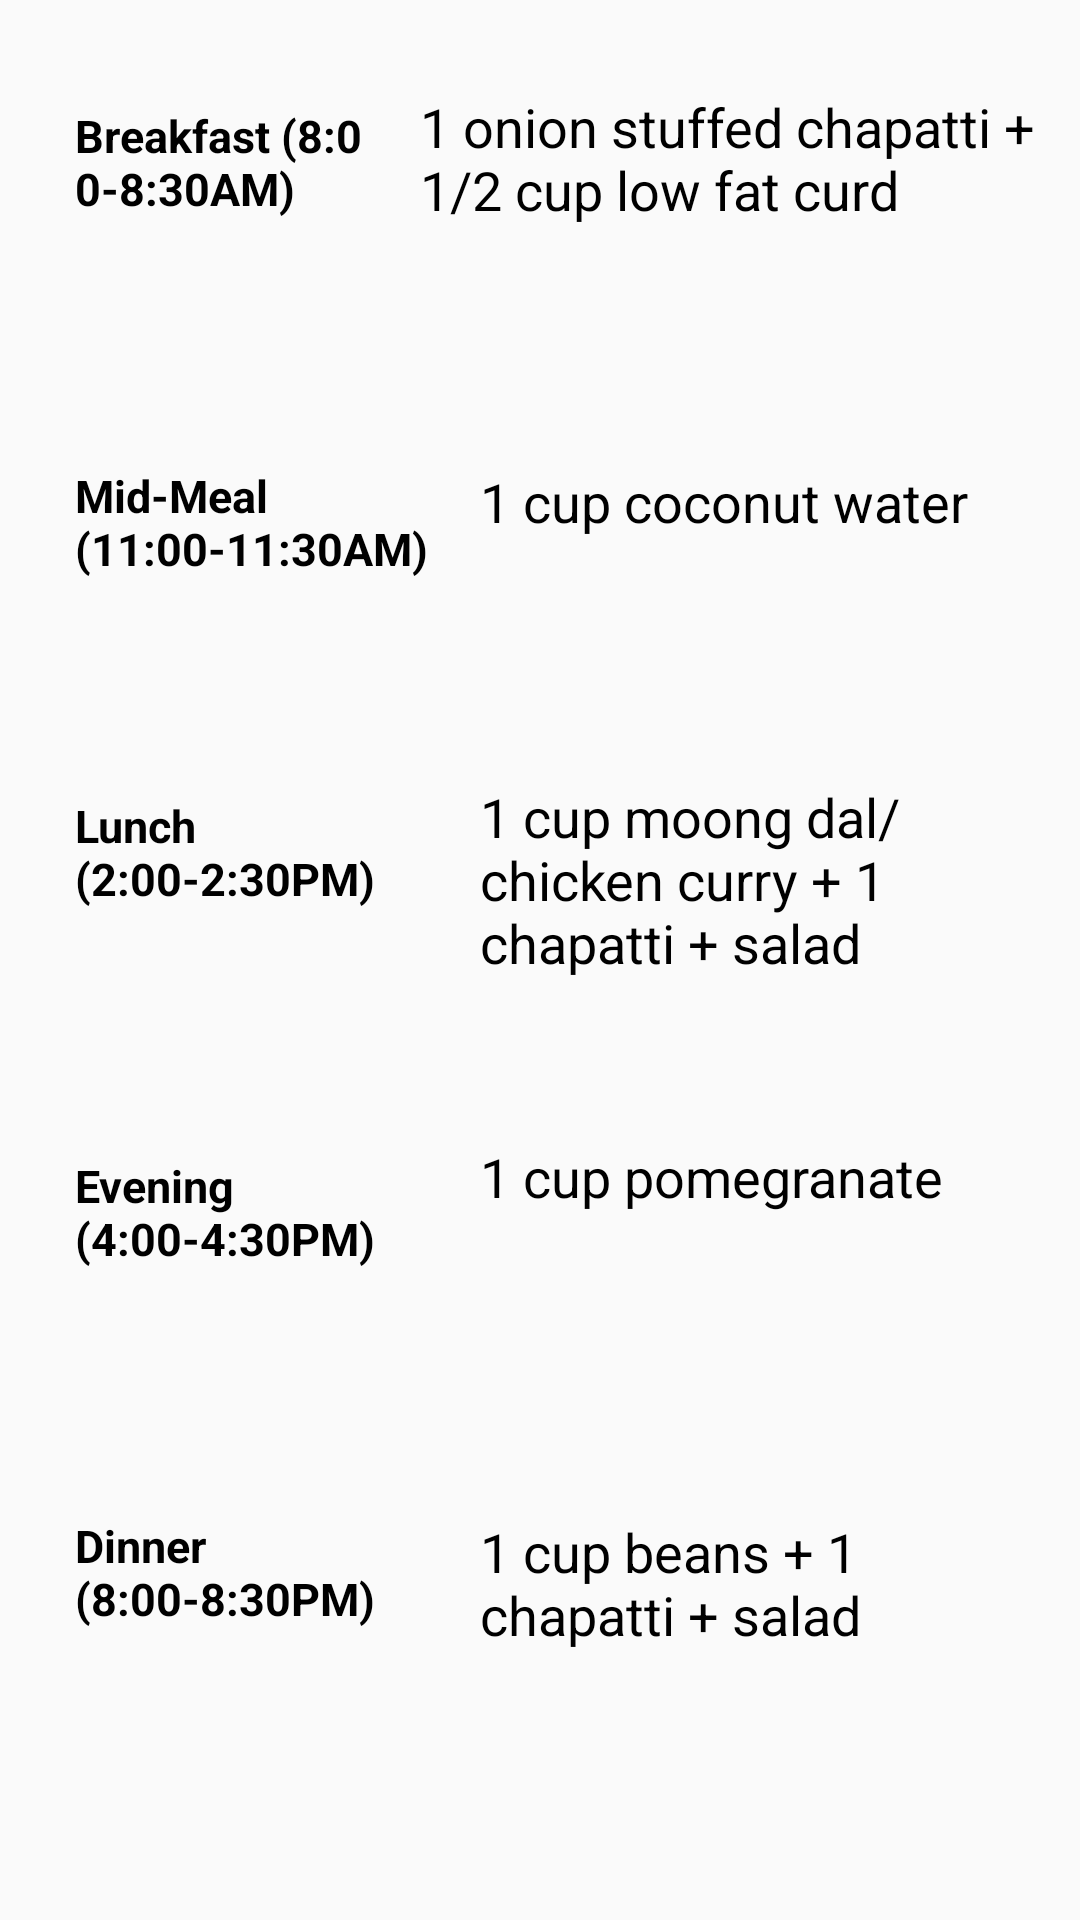

Android layout source for this screen:
<!-- AndroidManifest.xml: application theme AppTheme -->
<!-- res/layout/activity_mondiet_ow.xml -->
<?xml version="1.0" encoding="utf-8"?>
<ScrollView xmlns:android="http://schemas.android.com/apk/res/android"
    xmlns:app="http://schemas.android.com/apk/res-auto"
    xmlns:tools="http://schemas.android.com/tools"
    android:layout_width="match_parent"
    android:layout_height="match_parent"
    tools:context=".diet.MonDietOW">

    <LinearLayout
        android:layout_width="match_parent"
        android:layout_height="match_parent"
        android:orientation="vertical">

        <RelativeLayout
            android:layout_width="match_parent"
            android:layout_height="match_parent"
            android:layout_marginTop="20dp"
            android:layout_marginHorizontal="10dp">
            <TextView
                android:id="@+id/breakfast"
                android:text="Breakfast (8:00-8:30AM)"
                android:textStyle="bold"
                android:layout_width="100dp"
                android:layout_height="70dp"
                android:layout_margin="15dp"
                android:textSize="15dp"
                android:textColor="#000000"/>

            <TextView
                android:id="@+id/breakdiet"
                android:layout_width="wrap_content"
                android:layout_height="wrap_content"
                android:text="1 onion stuffed chapatti + 1/2 cup low fat curd"
                android:layout_toRightOf="@+id/breakfast"
                android:layout_marginTop="10dp"
                android:textSize="18sp"
                android:textColor="#000000"/>
        </RelativeLayout>

        <RelativeLayout
            android:layout_width="match_parent"
            android:layout_height="match_parent"
            android:layout_marginTop="20dp"
            android:layout_marginHorizontal="10dp">
            <TextView
                android:id="@+id/midmeal"
                android:text="Mid-Meal
            (11:00-11:30AM)"
                android:textStyle="bold"
                android:layout_width="120dp"
                android:layout_height="70dp"
                android:layout_margin="15dp"
                android:textSize="15dp"
                android:textColor="#000000"/>

            <TextView
                android:id="@+id/middiet"
                android:layout_width="wrap_content"
                android:layout_height="wrap_content"
                android:text="1 cup coconut water"
                android:layout_toRightOf="@+id/midmeal"
                android:layout_marginTop="15dp"
                android:textSize="18sp"
                android:textColor="#000000"/>
        </RelativeLayout>

        <RelativeLayout
            android:layout_width="match_parent"
            android:layout_height="match_parent"
            android:layout_marginTop="10dp"
            android:layout_marginHorizontal="10dp">

            <TextView
                android:id="@+id/lunch"
                android:text="Lunch (2:00-2:30PM)"
                android:textStyle="bold"
                android:layout_width="120dp"
                android:layout_height="70dp"
                android:layout_margin="15dp"
                android:textSize="15dp"
                android:textColor="#000000"/>

            <TextView
                android:id="@+id/lunchdiet"
                android:layout_width="wrap_content"
                android:layout_height="wrap_content"
                android:text="1 cup moong dal/ chicken curry + 1 chapatti + salad"
                android:layout_toRightOf="@+id/lunch"
                android:layout_marginTop="10dp"
                android:textSize="18sp"
                android:textColor="#000000"/>
        </RelativeLayout>

        <RelativeLayout
            android:layout_width="match_parent"
            android:layout_height="match_parent"
            android:layout_marginTop="20dp"
            android:layout_marginHorizontal="10dp">

            <TextView
                android:id="@+id/evening"
                android:text="Evening (4:00-4:30PM) "
                android:textStyle="bold"
                android:layout_width="120dp"
                android:layout_height="70dp"
                android:layout_margin="15dp"
                android:textSize="15dp"
                android:textColor="#000000"/>

            <TextView
                android:id="@+id/eveningdiet"
                android:layout_width="wrap_content"
                android:layout_height="wrap_content"
                android:text="1 cup pomegranate"
                android:layout_toRightOf="@+id/evening"
                android:layout_marginTop="10dp"
                android:textSize="18sp"
                android:textColor="#000000"/>
        </RelativeLayout>

        <RelativeLayout
            android:layout_width="match_parent"
            android:layout_height="match_parent"
            android:layout_marginTop="20dp"
            android:layout_marginHorizontal="10dp">

            <TextView
                android:id="@+id/dinner"
                android:text="Dinner (8:00-8:30PM)"
                android:textStyle="bold"
                android:layout_width="120dp"
                android:layout_height="70dp"
                android:layout_margin="15dp"
                android:textSize="15dp"
                android:textColor="#000000"/>

            <TextView
                android:id="@+id/dinnerdiet"
                android:layout_width="wrap_content"
                android:layout_height="wrap_content"
                android:text="1 cup beans + 1 chapatti + salad"
                android:layout_toRightOf="@+id/dinner"
                android:layout_marginTop="15dp"
                android:textSize="18sp"
                android:textColor="#000000"/>
        </RelativeLayout>




    </LinearLayout>

</ScrollView>
<!-- resources referenced by this layout -->
<resources>
  <style name="AppTheme" parent="Theme.AppCompat.Light.DarkActionBar">
          
          <item name="colorPrimary">@color/colorPrimary</item>
          <item name="colorPrimaryDark">@color/colorPrimaryDark</item>
          <item name="colorAccent">@color/colorAccent</item>
      </style>
  <color name="colorPrimary">#6200EE</color>
  <color name="colorPrimaryDark">#3700B3</color>
  <color name="colorAccent">#03DAC5</color>
</resources>
